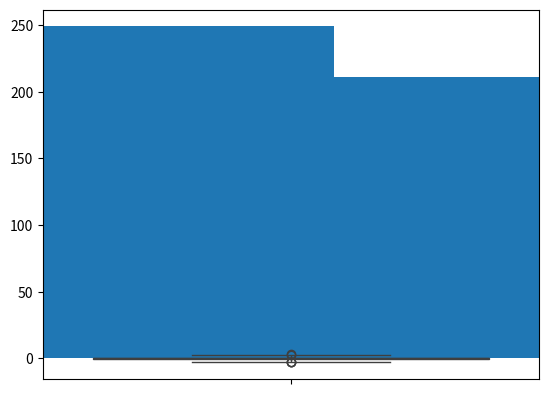

Recreate this plot in Python.
import numpy as np
import matplotlib.pyplot as plt
import seaborn as sns

datos = np.random.randn(1000)

plt.hist(datos)
plt.show()

sns.boxplot(datos)
plt.show()